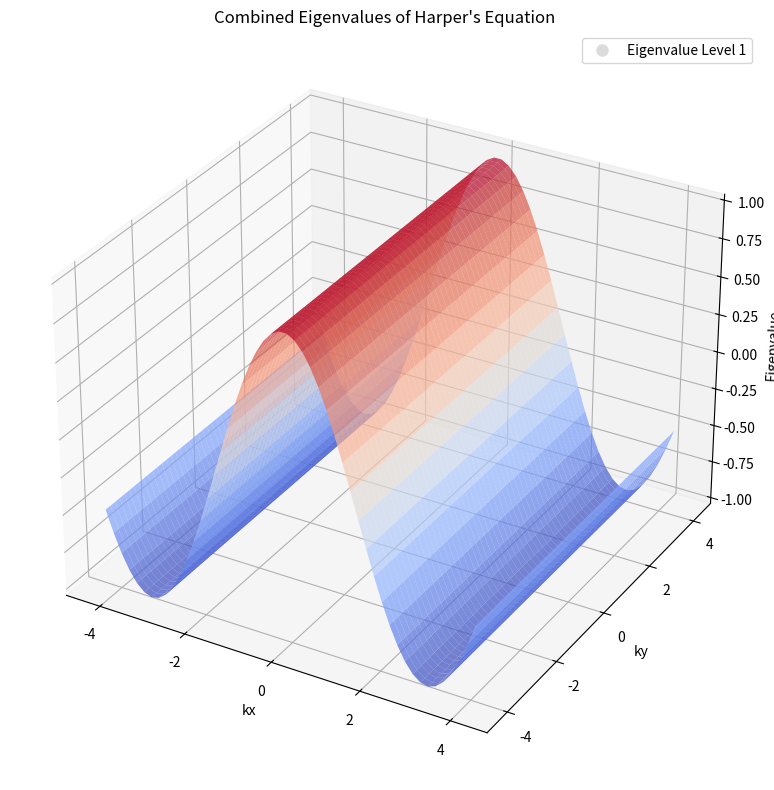
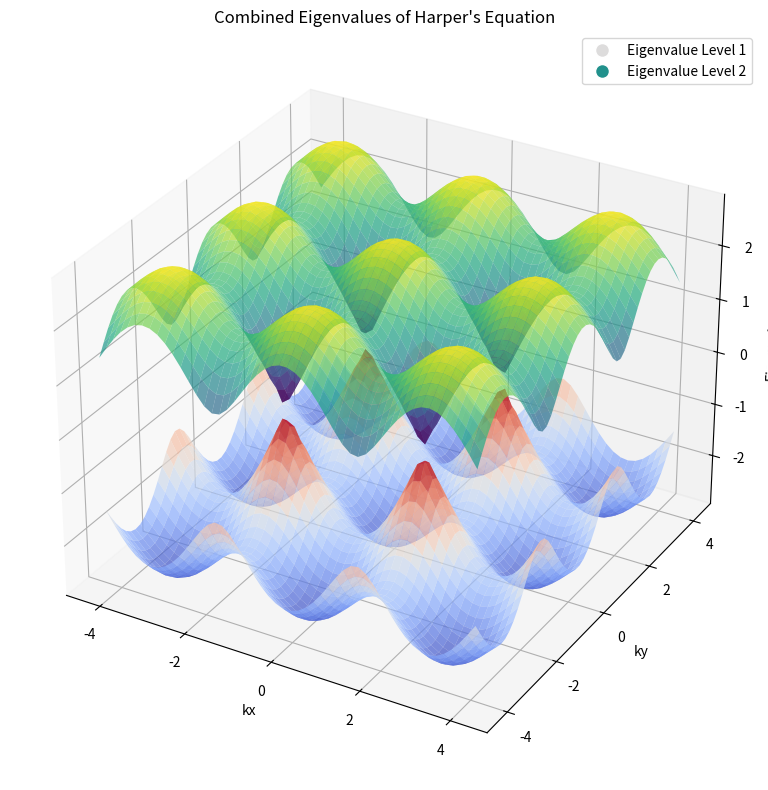
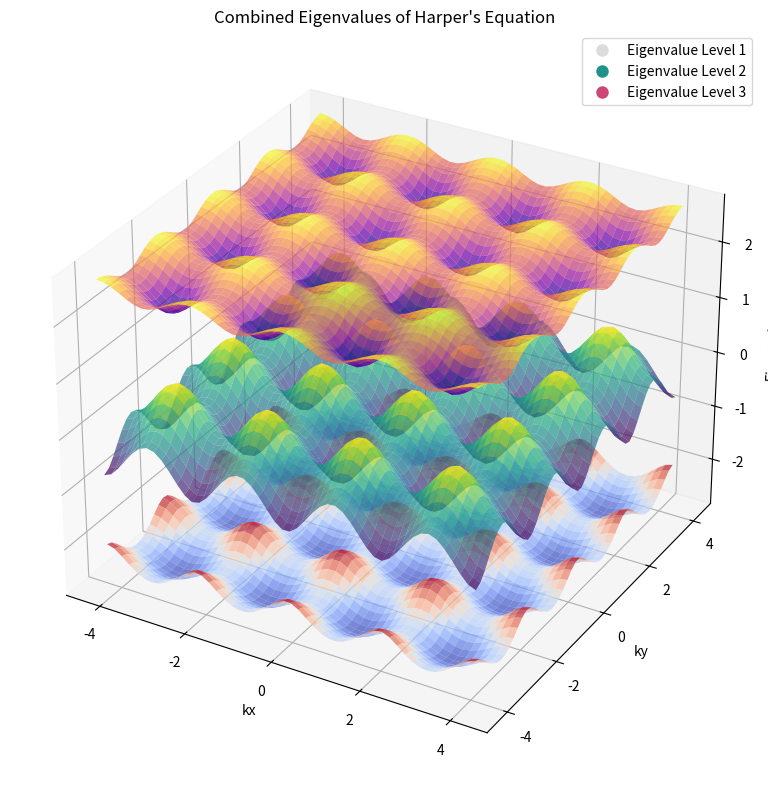
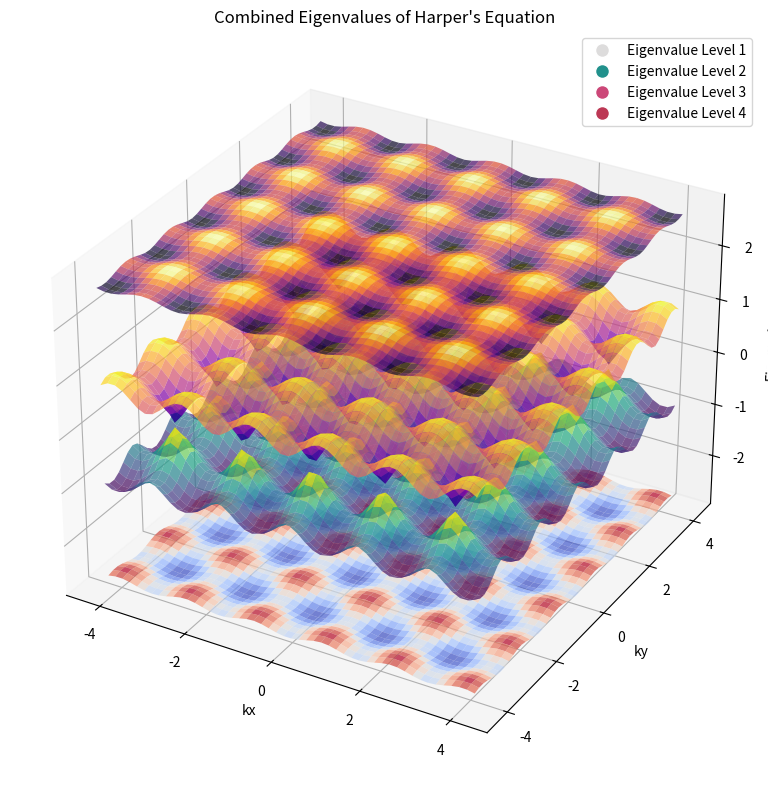

Generate these figures, in order, with matplotlib:
import numpy as np
import matplotlib.pyplot as plt
import matplotlib.cm as cm

# Define function of Harper matrix 
def Hj(p, q, kx, ky):
    
    # Define magnetic flux per unit-cell
    alpha = p/q
    
    # qxq size of zero matrix to initialize 
    M = np.zeros((q,q), dtype=complex)
    
    # Matrix elements
    for i in range(0,q):
        
        # Ortogonal elements of matris
        M[i,i] = 2*np.cos(ky-2*np.pi*alpha*i)
        
        # Other elements
        if i==q-1: 
            M[i,i-1]=1
        elif i==0: 
            M[i,i+1]=1
        else: 
            M[i,i-1]=1
            M[i,i+1]=1
            
    # Bloch conditions
    if q==2:
        M[0,q-1] = 1+np.exp(-q*1.j*kx)
        M[q-1,0] = 1+np.exp(q*1.j*kx)
    else:
        M[0,q-1] = np.exp(-q*1.j*kx)
        M[q-1,0] = np.exp(q*1.j*kx)
        
    return M

def Hk(p,q,kx,ky):
    """function to construct the Hamiltonian of a 2DEG in
    presence of an applied magnetic field. The magnetic
    field is introduced using Landau's guage.  
    input:
    ------
    k_vec: vec(2), float, (kx, ky)
    dim: integer, dimension of Hamiltonian, depends on magnetic flux

    return:
    -------
    Hk: (2,2) complex, k-representation of H

    """
    Hk = np.zeros((q,q), dtype=complex)
    t = -1                       # hopping amplitude
    
    phi = p/q                  # flux per plaquette

   
    # diagonal elements
    for i in range(q):
        Hk[i,i] = -2*t*np.cos( ky - 2.*(i+1)*np.pi*phi )
        if i + 1 < q:
            Hk[i, i + 1] = -t
         


    Hk[0,q-1] = -t*np.exp(-q*1.j*kx)

    # Make it hermitian
    Hk = Hk + Hk.conj().T

    return Hk


# Define function of Harper matrix 
def H(p, q, kx ,ky):
    
    # Initialize the matrix
    M = np.zeros((q, q), dtype=complex)

    # Fill in the matrix
    for i in range(q):
        # Main diagonal
        M[i, i] =  2 * np.cos(ky +2*np.pi*(p/q) * (i+1))
    # Upper diagonal
        if i + 1 < q:
            M[i, i + 1] = np.exp(kx*1j)
    # Lower diagonal
        if i - 1 >= 0:
            M[i, i - 1] = np.exp(-kx*1j)

    M[0,q-1]= np.exp(-1j*kx)
    M[q-1,0]= np.exp(1j*kx)  

    if q==2:
        M[0,1]=np.exp(+kx*1j)+np.exp(-kx*1j) 
        M[1,0]=np.exp(+kx*1j)+np.exp(-kx*1j)  
    #M=M+M.conj().T      
    return M

Q=4
p=1



for q in range(1,Q+1):
    xline=np.linspace(-4*np.pi/3,4*np.pi/3)
    yline=np.linspace(-4*np.pi/3,4*np.pi/3)
    X, Y = np.meshgrid(xline, yline)
    Z = np.zeros(X.shape + (q,))

    # Populate Z with eigenvalues for each (kx, ky) pair
    for i in range(len(xline)):
        for j in range(len(yline)):
            eigenvals = np.linalg.eigvalsh(H(p, q, X[i, j], Y[i, j]))
            for k in range(q):
                Z[i, j, k] = eigenvals[k]

    #x1 = np.linalg.eigvalsh(H(1,3,xline, yline))
    #x2= np.linalg.eigvalsh(H(1,3,kx=2*np.pi/3, ky=2*np.pi/3))
    #Z=np.transpose(Z)

    # Combined surface plot for all eigenvalue levels, with custom colors
    fig = plt.figure(figsize=(12, 8))
    ax = fig.add_subplot(111, projection='3d')

    colors = ['coolwarm', 'viridis', 'plasma','inferno', 'magma', 'cividis']  # Custom colors for each eigenvalue level

    for k in range(np.shape(Z)[-1]):
        surf = ax.plot_surface(X, Y, Z[:, :, k], cmap=colors[k], edgecolor='none', linewidth=0, antialiased=True, alpha=0.7)

    ax.set_xlabel('kx')
    ax.set_ylabel('ky')
    ax.set_zlabel('Eigenvalue')
    ax.set_title('Combined Eigenvalues of Harper\'s Equation')

    # Adding a legend is tricky for 3D surface plots, so we'll use a custom approach
    from matplotlib.lines import Line2D
    legend_elements = [Line2D([0], [0], marker='o', color='w', label=f'Eigenvalue Level {k+1}',
                            markerfacecolor=cm.get_cmap(colors[k])(0.5), markersize=10) for k in range(np.shape(Z)[-1])]
    ax.legend(handles=legend_elements, loc='upper right')

    plt.tight_layout()
    plt.show()
    
